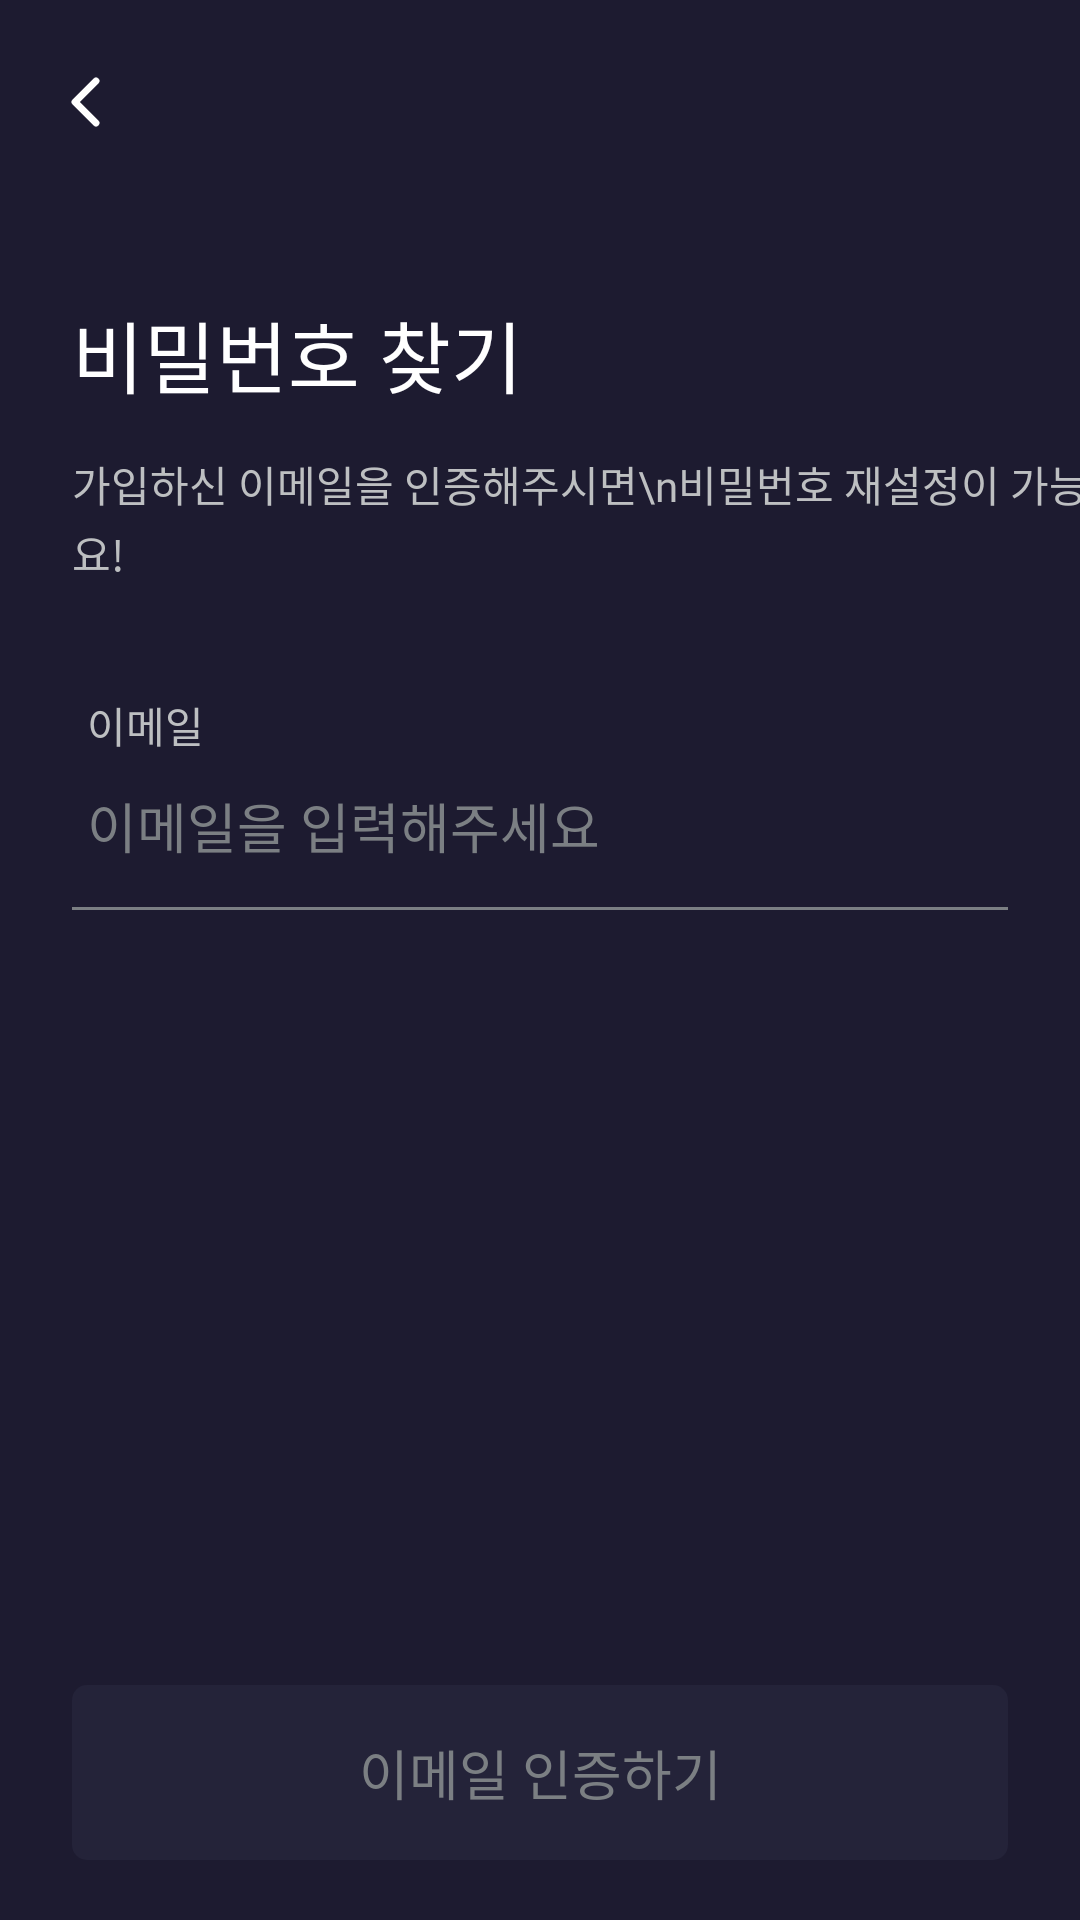

Android layout source for this screen:
<!-- AndroidManifest.xml: application theme Theme.CMC_Android -->
<!-- res/layout/activity_find_pwd.xml -->
<?xml version="1.0" encoding="utf-8"?>
<androidx.constraintlayout.widget.ConstraintLayout xmlns:android="http://schemas.android.com/apk/res/android"
    xmlns:tools="http://schemas.android.com/tools"
    android:layout_width="match_parent"
    android:layout_height="match_parent"
    xmlns:app="http://schemas.android.com/apk/res-auto"
    android:background="@color/background_1"
    android:fitsSystemWindows="true" >

    <androidx.constraintlayout.widget.ConstraintLayout
        android:id="@+id/find_pwd_top_bar"
        android:layout_width="match_parent"
        android:layout_height="68dp"
        app:layout_constraintTop_toTopOf="parent">
        
        <ImageView
            android:id="@+id/find_pwd_back_iv"
            android:layout_width="48dp"
            android:layout_height="48dp"
            android:src="@drawable/ic_arrow_left"
            android:layout_marginStart="5dp"
            app:layout_constraintTop_toTopOf="parent"
            app:layout_constraintBottom_toBottomOf="parent"
            app:layout_constraintStart_toStartOf="parent"
            app:tint="@color/gray_50" />

    </androidx.constraintlayout.widget.ConstraintLayout>

    <TextView
        android:id="@+id/find_pwd_title_tv"
        android:layout_width="wrap_content"
        android:layout_height="wrap_content"
        android:text="비밀번호 찾기"
        android:textSize="26sp"
        android:fontFamily="@font/pretendard_bold"
        android:textColor="@color/gray_50"
        android:layout_marginStart="24dp"
        android:layout_marginTop="31dp"
        app:layout_constraintTop_toBottomOf="@id/find_pwd_top_bar"
        app:layout_constraintStart_toStartOf="parent" />

    <TextView
        android:id="@+id/find_pwd_content_tv"
        android:layout_width="wrap_content"
        android:layout_height="wrap_content"
        android:text="가입하신 이메일을 인증해주시면\n비밀번호 재설정이 가능해요!"
        android:textSize="14sp"
        android:lineHeight="19sp"
        android:textColor="@color/gray_500"
        android:fontFamily="@font/pretendard_medium"
        android:layout_marginStart="24dp"
        android:layout_marginTop="14dp"
        app:layout_constraintTop_toBottomOf="@id/find_pwd_title_tv"
        app:layout_constraintStart_toStartOf="parent" />

    <androidx.constraintlayout.widget.ConstraintLayout
        android:id="@+id/find_pwd_email_layout"
        android:layout_width="match_parent"
        android:layout_height="wrap_content"
        android:layout_marginTop="30dp"
        app:layout_constraintTop_toBottomOf="@id/find_pwd_content_tv"
        android:paddingHorizontal="24dp">

        <TextView
            android:id="@+id/find_pwd_email_tv"
            android:layout_width="wrap_content"
            android:layout_height="wrap_content"
            android:text="이메일"
            android:textSize="14sp"
            android:fontFamily="@font/pretendard_bold"
            android:textColor="@color/gray_500"
            android:layout_marginTop="7dp"
            android:layout_marginStart="5dp"
            app:layout_constraintTop_toTopOf="parent"
            app:layout_constraintStart_toStartOf="parent" />

        <EditText
            android:id="@+id/find_pwd_email_et"
            android:layout_width="match_parent"
            android:layout_height="wrap_content"
            android:hint="이메일을 입력해주세요"
            android:textColor="@color/gray_200"
            android:textColorHint="@color/gray_700"
            android:fontFamily="@font/pretendard_medium"
            android:paddingHorizontal="5dp"
            android:paddingVertical="0dp"
            android:layout_marginTop="10dp"
            android:background="@android:color/transparent"
            android:textCursorDrawable="@drawable/bg_et_cursor"
            android:maxLines="1"
            app:layout_constraintTop_toBottomOf="@id/find_pwd_email_tv"
            app:layout_constraintStart_toStartOf="parent" />

        <View
            android:id="@+id/find_pwd_email_line"
            android:layout_width="match_parent"
            android:layout_height="1dp"
            android:background="@color/gray_700"
            android:layout_marginTop="14dp"
            android:layout_marginBottom="4dp"
            app:layout_constraintTop_toBottomOf="@id/find_pwd_email_et"
            app:layout_constraintBottom_toBottomOf="parent" />

    </androidx.constraintlayout.widget.ConstraintLayout>

    <androidx.appcompat.widget.AppCompatButton
        android:id="@+id/find_pwd_email_btn"
        android:layout_width="match_parent"
        android:layout_height="wrap_content"
        android:layout_marginHorizontal="24dp"
        android:layout_marginBottom="20dp"
        android:background="@drawable/login_round_5_x"
        android:fontFamily="@font/pretendard_bold"
        android:paddingVertical="16dp"
        android:text="이메일 인증하기"
        android:textAlignment="center"
        android:textColor="@color/gray_700"
        android:textSize="18sp"
        android:enabled="false"
        app:layout_constraintBottom_toBottomOf="parent" />

</androidx.constraintlayout.widget.ConstraintLayout>
<!-- resources referenced by this layout -->
<resources>
  <color name="background_1">#FF1D1B30</color>
  <color name="gray_200">#FFF8F8F8</color>
  <color name="gray_50">#FFFFFFFF</color>
  <color name="gray_500">#FFBDBFC1</color>
  <color name="gray_700">#FF7B7F83</color>
  <!-- drawable bg_et_cursor (drawable) -->
  <?xml version="1.0" encoding="utf-8"?>
  <shape xmlns:android="http://schemas.android.com/apk/res/android">
  
      <solid
          android:color="@color/gray_100" />
  
      <size
          android:width="1dp" />
  
  </shape>
  <!-- drawable ic_arrow_left (drawable) -->
  <vector xmlns:android="http://schemas.android.com/apk/res/android"
      android:width="48dp"
      android:height="48dp"
      android:viewportWidth="48"
      android:viewportHeight="48">
    <path
        android:pathData="M27,17L20,24L27,31"
        android:strokeLineJoin="round"
        android:strokeWidth="2.3"
        android:fillColor="#00000000"
        android:strokeColor="#ffffff"
        android:strokeLineCap="round"/>
  </vector>
  <!-- drawable login_round_5_x (drawable) -->
  <?xml version="1.0" encoding="utf-8"?>
  <shape xmlns:android="http://schemas.android.com/apk/res/android">
  
      <corners
          android:radius="5dp" />
  
      <solid
          android:color="@color/gray_900" />
  
  </shape>
  <style name="Theme.CMC_Android" parent="Base.Theme.CMC_Android" />
  <color name="gray_100">#FFFAFAFA</color>
  <color name="gray_900">#FF242339</color>
  <style name="Base.Theme.CMC_Android" parent="Theme.AppCompat.Light.DarkActionBar">
          
          <item name="windowActionBar">false</item>
          <item name="windowNoTitle">true</item>
          
          <item name="android:windowTranslucentStatus">true</item>
          
          <item name="android:windowSplashScreenAnimatedIcon" tools:targetApi="S">@android:color/transparent</item>
          <item name="android:windowContentOverlay">@null</item>
          <item name="android:windowIsTranslucent">true</item>
      </style>
</resources>
